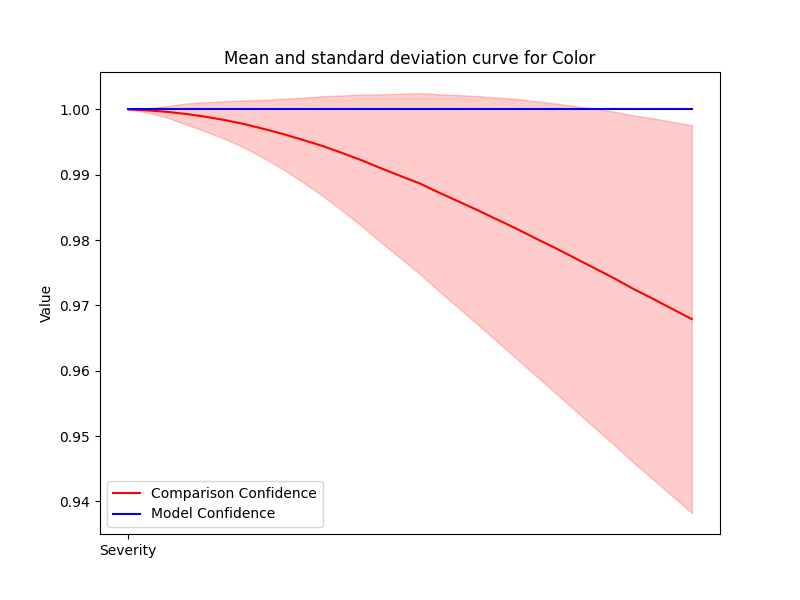

The file beside this chart, header and first rows:
Severity, Mean, Std, Accuracy
1, 1.0, 0.0, 1.0
2, 0.9998, 0.0003352, 1.0
3, 0.9996, 0.0008778, 1.0
4, 0.9993, 0.001629, 1.0
5, 0.9989, 0.002255, 1.0
6, 0.9984, 0.002903, 1.0
7, 0.9977, 0.003631, 1.0
8, 0.997, 0.004481, 1.0
9, 0.9962, 0.00543, 1.0
10, 0.9953, 0.006486, 1.0
11, 0.9944, 0.007632, 1.0
12, 0.9933, 0.008795, 1.0
13, 0.9922, 0.01004, 1.0
14, 0.991, 0.01132, 1.0
15, 0.9898, 0.01257, 1.0
16, 0.9887, 0.01384, 1.0
17, 0.9873, 0.01506, 1.0
18, 0.9859, 0.01629, 1.0
19, 0.9845, 0.01751, 1.0
20, 0.9831, 0.01869, 1.0
21, 0.9817, 0.0199, 1.0
22, 0.9802, 0.02104, 1.0
23, 0.9787, 0.02217, 1.0
24, 0.9772, 0.0233, 1.0
25, 0.9757, 0.02442, 1.0
26, 0.9742, 0.0255, 1.0
27, 0.9725, 0.02659, 1.0
28, 0.971, 0.02763, 1.0
29, 0.9694, 0.02866, 1.0
30, 0.9679, 0.02968, 1.0
